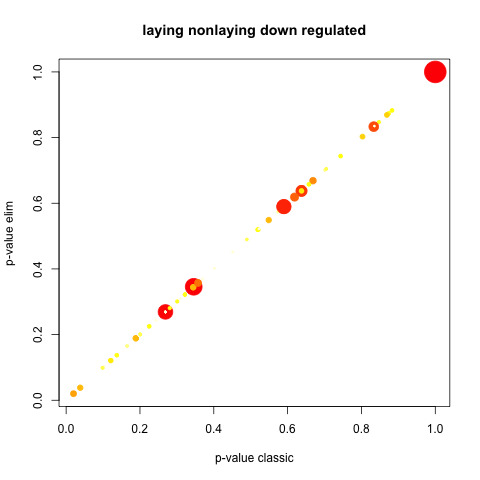

The file beside this chart, header and first rows:
GO.ID, Term, Annotated, Significant, Expected, Rank in classicFisher, classicFisher, classicKS, elimKS
GO:0065007, biological regulation, 11, 11, 11, 1, 1, 0.020, 0.020
GO:0050789, regulation of biological process, 10, 10, 10, 2, 1, 0.038, 0.038
GO:0019222, regulation of metabolic process, 5, 5, 5, 3, 1, 0.099, 0.099
GO:0048519, negative regulation of biological proces…, 5, 5, 5, 4, 1, 0.099, 0.099
GO:0060255, regulation of macromolecule metabolic pr…, 5, 5, 5, 5, 1, 0.099, 0.099
